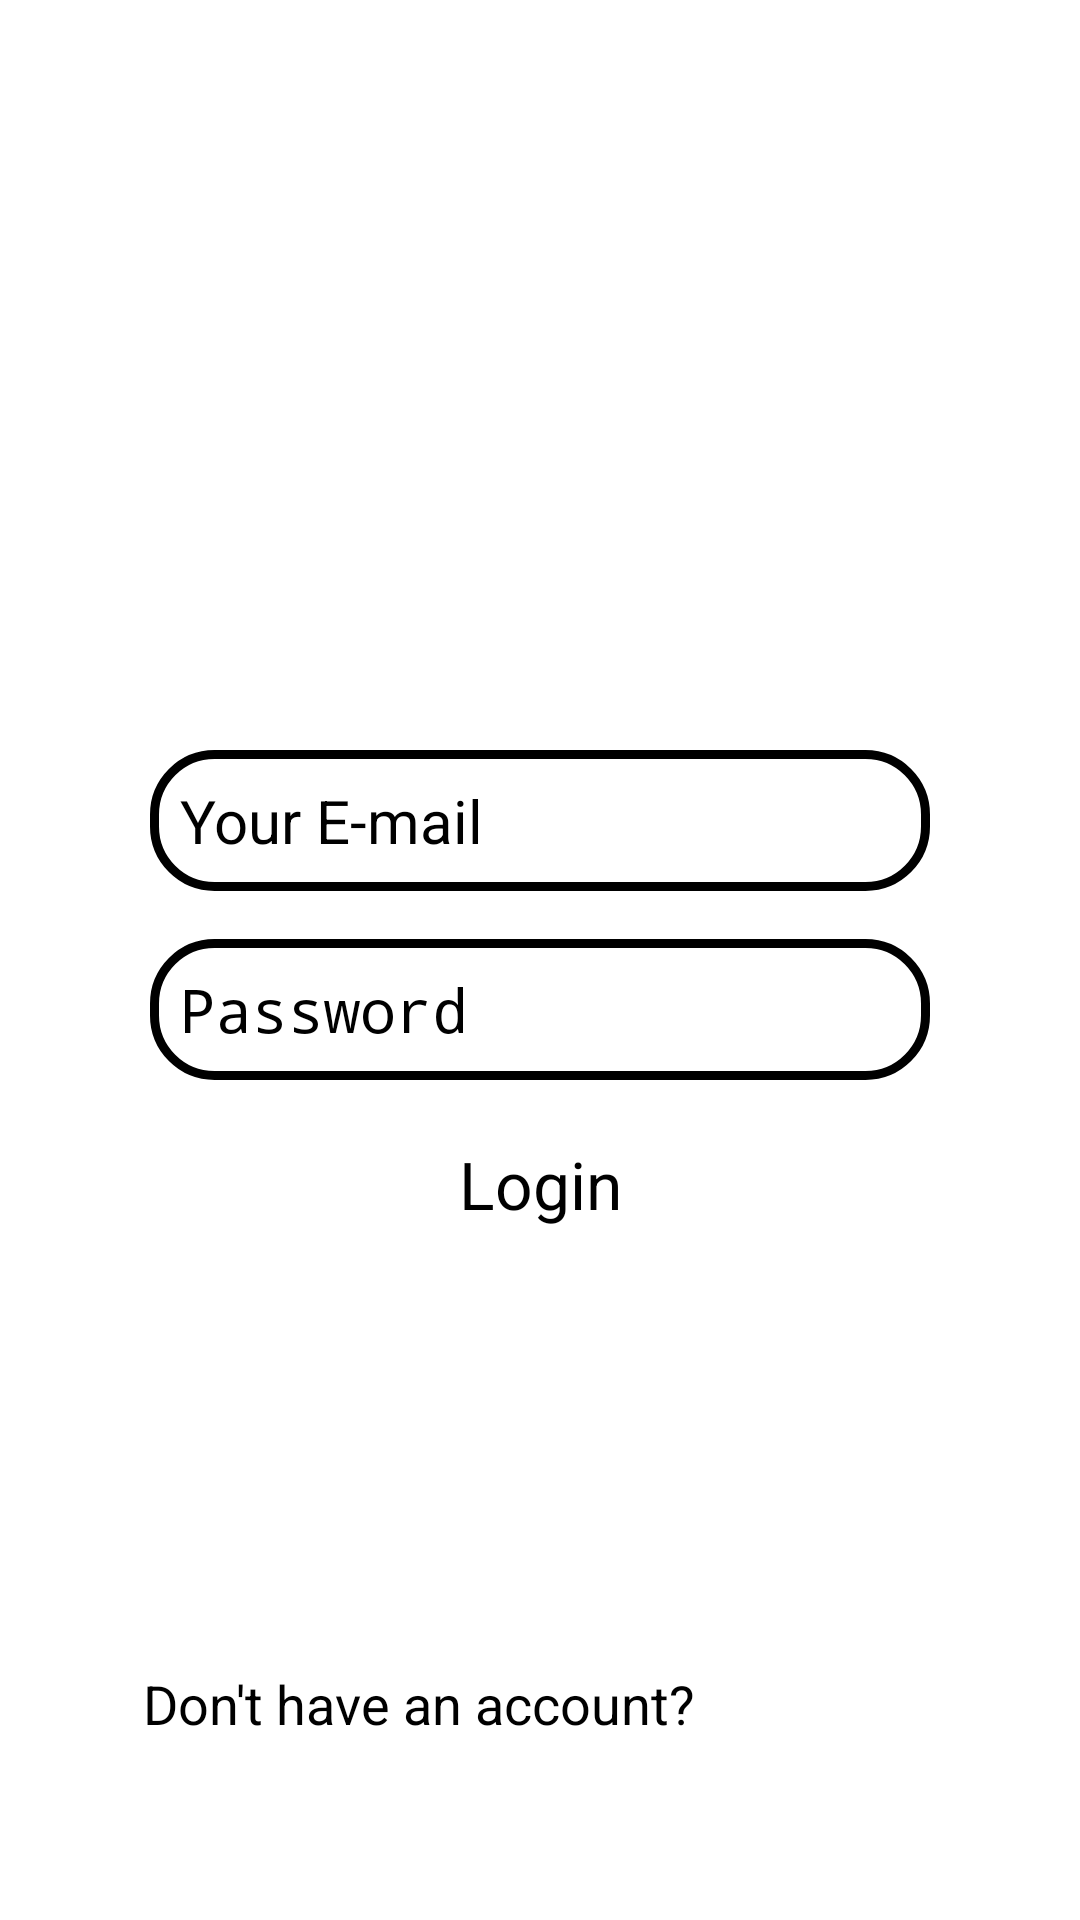

Produce the Android XML layout that renders to this screen, including the resource entries it uses.
<!-- AndroidManifest.xml: application theme Theme.FirebaseAuthApp -->
<!-- res/layout/activity_main.xml -->
<?xml version="1.0" encoding="utf-8"?>
<androidx.constraintlayout.widget.ConstraintLayout xmlns:android="http://schemas.android.com/apk/res/android"
    xmlns:app="http://schemas.android.com/apk/res-auto"
    xmlns:tools="http://schemas.android.com/tools"
    android:id="@+id/main"
    android:layout_width="match_parent"
    android:layout_height="match_parent"
    tools:context=".MainActivity">

    <EditText
        android:id="@+id/emailField"
        android:background="@drawable/input_box"
        style="@style/input_box_style"
        android:layout_width="0dp"
        android:layout_height="wrap_content"
        android:hint="Your E-mail"
        android:inputType="textEmailAddress"
        android:layout_marginTop="250dp"
        android:layout_marginHorizontal="50dp"
        app:layout_constraintTop_toTopOf="parent"
        app:layout_constraintStart_toStartOf="parent"
        app:layout_constraintEnd_toEndOf="parent" />

    <EditText
        android:id="@+id/passwordField"
        android:background="@drawable/input_box"
        style="@style/input_box_style"
        android:layout_width="0dp"
        android:layout_height="wrap_content"
        android:hint="Password"
        android:inputType="textPassword"
        android:layout_marginTop="16dp"
        android:layout_marginHorizontal="50dp"
        app:layout_constraintTop_toBottomOf="@id/emailField"
        app:layout_constraintStart_toStartOf="parent"
        app:layout_constraintEnd_toEndOf="parent" />

    <Button
        android:id="@+id/loginButton"
        android:layout_width="wrap_content"
        android:layout_height="wrap_content"
        android:textSize="22sp"
        android:layout_marginTop="20dp"
        android:text="Login"
        app:layout_constraintEnd_toEndOf="parent"
        app:layout_constraintStart_toStartOf="parent"
        app:layout_constraintTop_toBottomOf="@id/passwordField" />

    <LinearLayout
        android:layout_width="wrap_content"
        android:layout_height="wrap_content"
        app:layout_constraintBottom_toBottomOf="parent"
        app:layout_constraintEnd_toEndOf="parent"
        app:layout_constraintStart_toStartOf="parent"
        android:layout_marginBottom="50dp">

        <TextView
            android:layout_width="wrap_content"
            android:layout_height="wrap_content"
            android:text="Don't have an account?"
            android:textSize="18sp"/>

        <TextView
            android:id="@+id/signupText"
            android:layout_width="wrap_content"
            android:layout_height="wrap_content"
            android:textColor="?attr/colorPrimary"
            android:clickable="true"
            android:focusable="true"
            android:background="?attr/selectableItemBackground"
            android:padding="10dp"
            android:text="@string/sign_up"
            android:textSize="18sp"
            android:autoLink="all"/>
    </LinearLayout>

</androidx.constraintlayout.widget.ConstraintLayout>
<!-- resources referenced by this layout -->
<resources>
  <!-- drawable input_box (drawable) -->
  <?xml version="1.0" encoding="utf-8"?>
  <shape xmlns:android="http://schemas.android.com/apk/res/android">
      <stroke android:width="3dp"/>
      <corners android:radius="20dp"/>
  </shape>
  <string name="sign_up"><u>Sign Up</u></string>
  <style name="input_box_style" parent="Widget.AppCompat.EditText">
          <item name="android:paddingLeft">10dp</item>
          <item name="android:paddingRight">10dp</item>
          <item name="android:paddingTop">10dp</item>
          <item name="android:paddingBottom">10dp</item>
          <item name="android:textSize">20sp</item>
      </style>
</resources>
